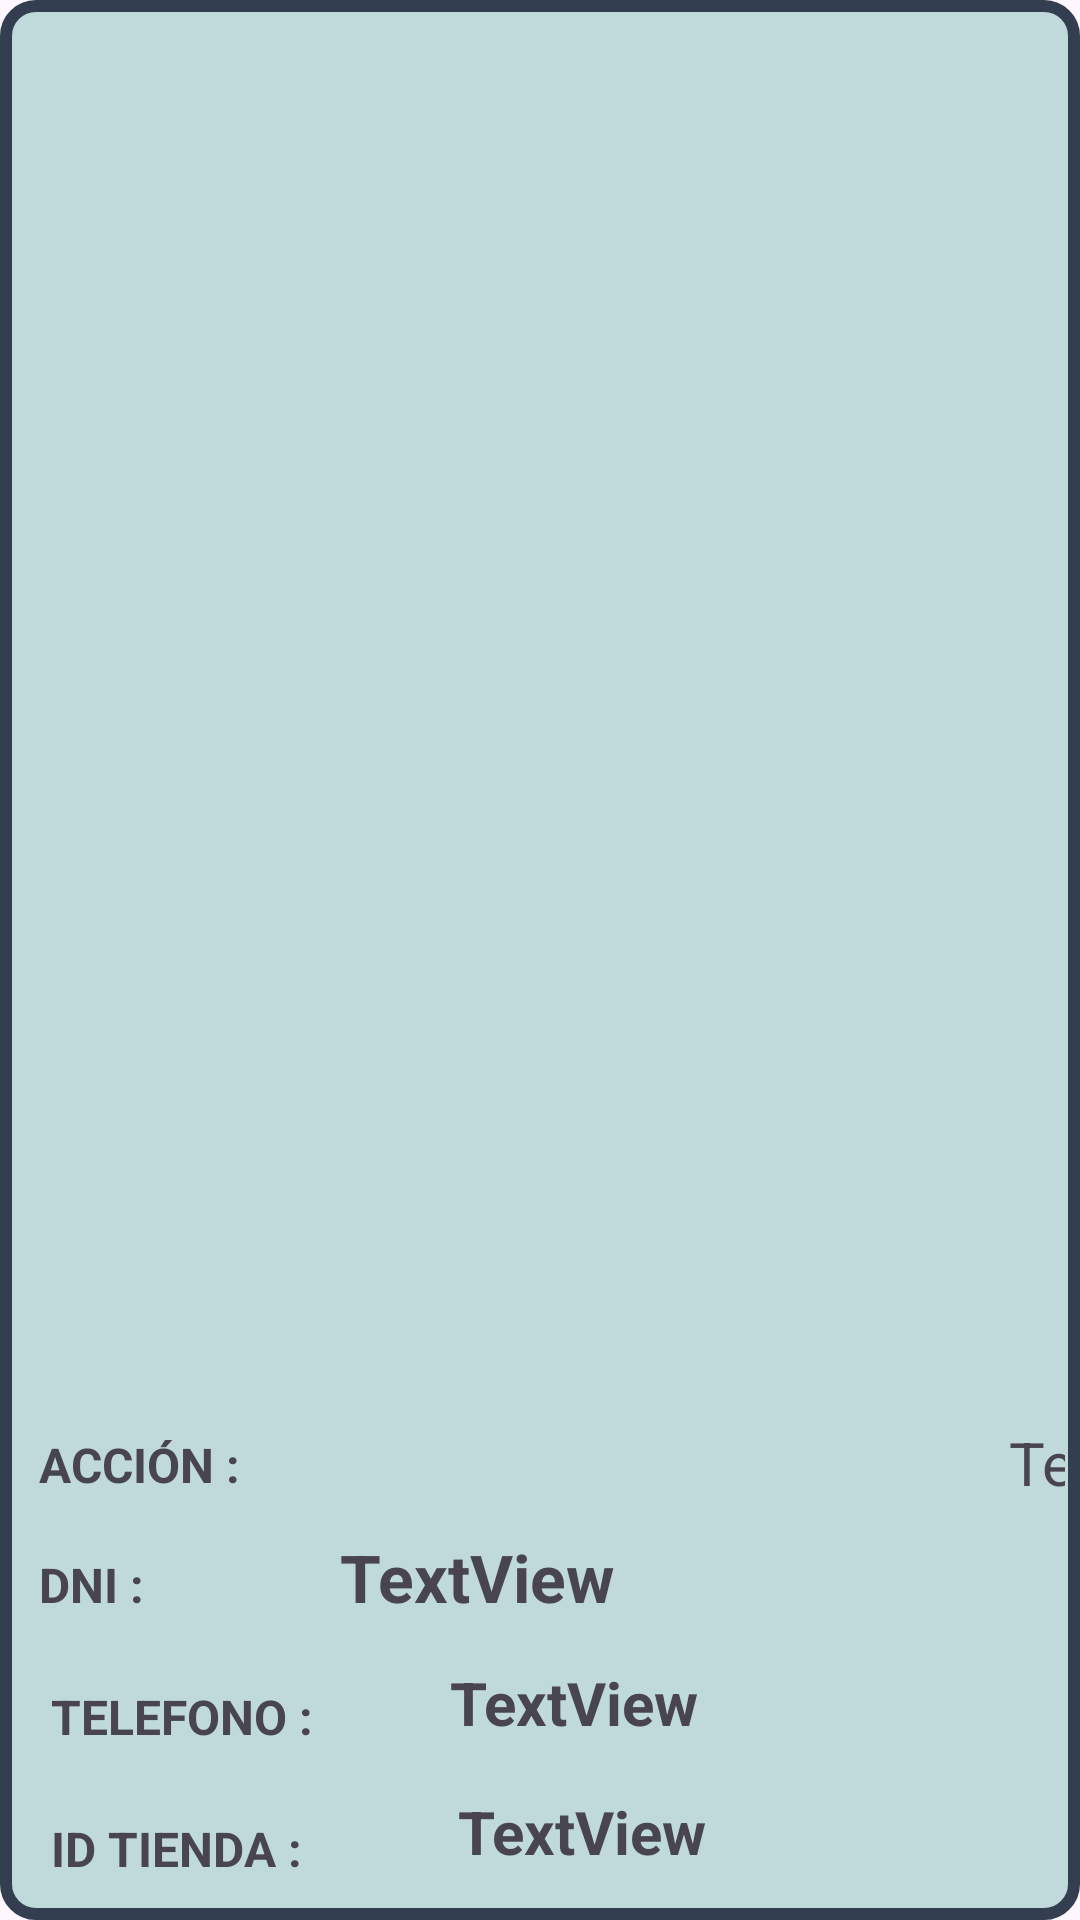

Here is an Android app screen rendered from its layout file. Give the layout XML and the strings, colors and styles it references.
<!-- AndroidManifest.xml: application theme Theme.TFG_SistemaTienda -->
<!-- res/layout/log.xml -->
<?xml version="1.0" encoding="utf-8"?>
<androidx.constraintlayout.widget.ConstraintLayout xmlns:android="http://schemas.android.com/apk/res/android"
    android:layout_width="700dp"
    android:layout_height="180dp"
    xmlns:tools="http://schemas.android.com/tools"
    xmlns:app="http://schemas.android.com/apk/res-auto"
    android:padding="5dp"
    android:layout_marginTop="10dp"
    android:layout_marginStart="25dp"
    android:layout_marginBottom="5dp"
    android:background="@drawable/border_black">


    <TextView
        android:id="@+id/textView51"
        android:layout_width="wrap_content"
        android:layout_height="wrap_content"
        android:layout_marginStart="8dp"
        android:layout_marginBottom="136dp"
        android:text="ACCIÓN :"
        android:textAlignment="center"
        android:textSize="16sp"
        android:textStyle="bold"
        app:layout_constraintBottom_toBottomOf="parent"
        app:layout_constraintStart_toStartOf="parent" />

    <TextView
        android:id="@+id/accion"
        android:layout_width="560dp"
        android:layout_height="29dp"
        android:layout_marginStart="92dp"
        android:layout_marginBottom="132dp"
        android:text="TextView"
        android:textAlignment="center"
        android:textSize="20sp"
        app:layout_constraintBottom_toBottomOf="parent"
        app:layout_constraintStart_toStartOf="parent" />

    <TextView
        android:id="@+id/textView79"
        android:layout_width="wrap_content"
        android:layout_height="wrap_content"
        android:layout_marginStart="416dp"
        android:layout_marginBottom="12dp"
        android:text="FECHA_LOG :"
        android:textAlignment="center"
        android:textStyle="bold"
        app:layout_constraintBottom_toBottomOf="parent"
        app:layout_constraintStart_toStartOf="parent" />

    <TextView
        android:id="@+id/telefono"
        android:layout_width="141dp"
        android:layout_height="33dp"
        android:layout_marginStart="116dp"
        android:layout_marginBottom="48dp"
        android:text="TextView"
        android:textAlignment="center"
        android:textSize="20sp"
        android:textStyle="bold"
        app:layout_constraintBottom_toBottomOf="parent"
        app:layout_constraintStart_toStartOf="parent" />

    <TextView
        android:id="@+id/dni"
        android:layout_width="156dp"
        android:layout_height="36dp"
        android:layout_marginStart="76dp"
        android:layout_marginBottom="88dp"
        android:text="TextView"
        android:textAlignment="center"
        android:textSize="22sp"
        android:textStyle="bold"
        app:layout_constraintBottom_toBottomOf="parent"
        app:layout_constraintStart_toStartOf="parent" />

    <TextView
        android:id="@+id/tipo"
        android:layout_width="117dp"
        android:layout_height="31dp"
        android:layout_marginStart="500dp"
        android:layout_marginBottom="48dp"
        android:text="TextView"
        android:textAlignment="center"
        android:textSize="20sp"
        android:textStyle="bold"
        app:layout_constraintBottom_toBottomOf="parent"
        app:layout_constraintStart_toStartOf="parent" />

    <TextView
        android:id="@+id/textView75"
        android:layout_width="wrap_content"
        android:layout_height="wrap_content"
        android:layout_marginStart="12dp"
        android:layout_marginBottom="52dp"
        android:text="TELEFONO :"
        android:textSize="16sp"
        android:textStyle="bold"
        app:layout_constraintBottom_toBottomOf="parent"
        app:layout_constraintStart_toStartOf="parent" />

    <TextView
        android:id="@+id/textView68"
        android:layout_width="wrap_content"
        android:layout_height="wrap_content"
        android:layout_marginStart="8dp"
        android:layout_marginBottom="96dp"
        android:text="DNI : "
        android:textAlignment="center"
        android:textSize="16sp"
        android:textStyle="bold"
        app:layout_constraintBottom_toBottomOf="parent"
        app:layout_constraintStart_toStartOf="parent" />

    <TextView
        android:id="@+id/textView73"
        android:layout_width="wrap_content"
        android:layout_height="wrap_content"
        android:layout_marginStart="420dp"
        android:layout_marginBottom="56dp"
        android:text="TIPO : "
        android:textAlignment="center"
        android:textSize="16sp"
        android:textStyle="bold"
        app:layout_constraintBottom_toBottomOf="parent"
        app:layout_constraintStart_toStartOf="parent" />

    <TextView
        android:id="@+id/textView71"
        android:layout_width="wrap_content"
        android:layout_height="wrap_content"
        android:layout_marginStart="404dp"
        android:layout_marginBottom="100dp"
        android:text="NOMBRE :"
        android:textAlignment="center"
        android:textSize="16sp"
        android:textStyle="bold"
        app:layout_constraintBottom_toBottomOf="parent"
        app:layout_constraintStart_toStartOf="parent" />

    <TextView
        android:id="@+id/nombre"
        android:layout_width="135dp"
        android:layout_height="32dp"
        android:layout_marginStart="500dp"
        android:layout_marginBottom="92dp"
        android:text="TextView"
        android:textAlignment="center"
        android:textSize="20sp"
        android:textStyle="bold"
        app:layout_constraintBottom_toBottomOf="parent"
        app:layout_constraintStart_toStartOf="parent" />

    <TextView
        android:id="@+id/idtienda"
        android:layout_width="138dp"
        android:layout_height="30dp"
        android:layout_marginStart="120dp"
        android:layout_marginBottom="8dp"
        android:text="TextView"
        android:textAlignment="center"
        android:textSize="20sp"
        android:textStyle="bold"
        app:layout_constraintBottom_toBottomOf="parent"
        app:layout_constraintStart_toStartOf="parent" />

    <TextView
        android:id="@+id/textView77"
        android:layout_width="wrap_content"
        android:layout_height="wrap_content"
        android:layout_marginStart="12dp"
        android:layout_marginBottom="8dp"
        android:text="ID TIENDA :"
        android:textAlignment="center"
        android:textSize="16sp"
        android:textStyle="bold"
        app:layout_constraintBottom_toBottomOf="parent"
        app:layout_constraintStart_toStartOf="parent" />

    <TextView
        android:id="@+id/fechalog"
        android:layout_width="140dp"
        android:layout_height="30dp"
        android:layout_marginStart="516dp"
        android:layout_marginBottom="8dp"
        android:text="TextView"
        android:textAlignment="center"
        android:textSize="20sp"
        android:textStyle="bold"
        app:layout_constraintBottom_toBottomOf="parent"
        app:layout_constraintStart_toStartOf="parent" />

</androidx.constraintlayout.widget.ConstraintLayout>
<!-- resources referenced by this layout -->
<resources>
  <!-- drawable border_black (drawable) -->
  <shape xmlns:android="http://schemas.android.com/apk/res/android"
      android:shape="rectangle"
      >
      <stroke
          android:width="4dp"
          android:color="@color/contorno"
          />
  
      <corners android:radius="10dp" />
      <solid android:color="@color/listapro"/>
  </shape>
  <style name="Theme.TFG_SistemaTienda" parent="Base.Theme.TFG_SistemaTienda" />
  <color name="contorno">#333f50</color>
  <color name="listapro">#c0dadc</color>
  <style name="Base.Theme.TFG_SistemaTienda" parent="Theme.Material3.DayNight.NoActionBar">
          
          
      </style>
</resources>
